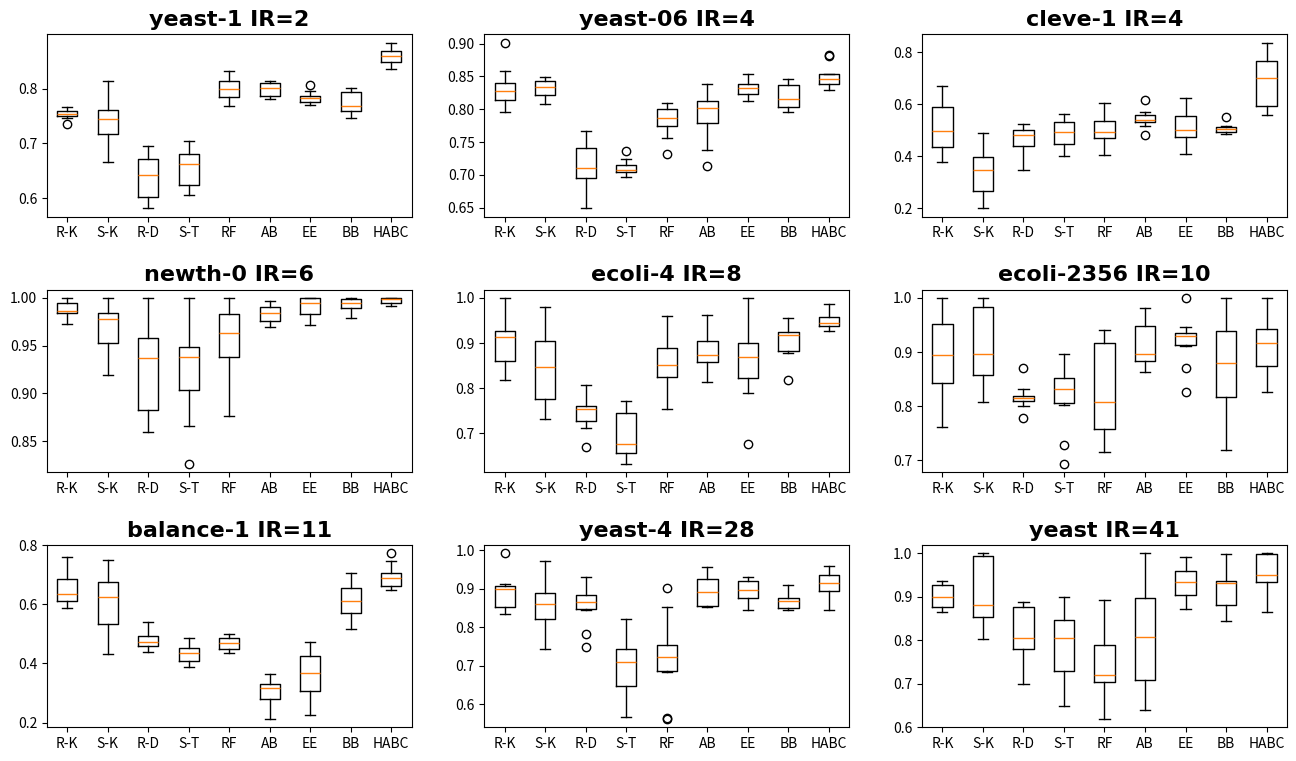

Generate this figure with matplotlib: (Note: this script raises an exception after producing the figure.)
"""
箱线图
各个方法在某个数据上的表现


notch=True,  # 切口形状，不然就是平常的长方形
patch_artist=True # 自动填色，否则就是白底黄线
vert=True # 垂直摆放

yeast-1
[[0.754581, 0.754059, 0.764524, 0.750118, 0.735006, 0.746090, 0.760388, 0.751824, 0.765660, 0.757013],
[0.737861, 0.729883, 0.706232, 0.814341, 0.751772, 0.665369, 0.765302, 0.764169, 0.713275, 0.751221],
[0.695252, 0.633359, 0.606791, 0.673811, 0.680628, 0.600528, 0.597591, 0.652940, 0.667502, 0.581483],
[0.606620, 0.684704, 0.704641, 0.671809, 0.684759, 0.637738, 0.667936, 0.620148, 0.658407, 0.620602],
[0.827849, 0.800768, 0.782727, 0.779688, 0.812920, 0.767737, 0.815080, 0.832177, 0.799688, 0.787944],
[0.811441, 0.781345, 0.780728, 0.800322, 0.812341, 0.790815, 0.804047, 0.813404, 0.784039, 0.802460],
[0.770877, 0.787257, 0.775696, 0.783117, 0.795276, 0.805815, 0.776954, 0.784127, 0.771353, 0.781326],
[0.801940, 0.759117, 0.788486, 0.795074, 0.766364, 0.751903, 0.762752, 0.746145, 0.799138, 0.769102],
[0.863968, 0.869827, 0.879317, 0.846860, 0.835303, 0.852616, 0.857079, 0.841306, 0.862173, 0.884203]]


yeast-06
[[0.795761, 0.804445, 0.834832, 0.832230, 0.842621, 0.817057, 0.813576, 0.822665, 0.858863, 0.901707],
[0.845482, 0.819911, 0.812059, 0.838333, 0.835235, 0.831748, 0.824679, 0.848598, 0.847727, 0.808102],
[0.649049, 0.766672, 0.751469, 0.693408, 0.719516, 0.731837, 0.698062, 0.701049, 0.693512, 0.745015],
[0.717296, 0.711465, 0.706026, 0.704844, 0.703369, 0.705924, 0.724131, 0.696280, 0.736113, 0.709443],
[0.809125, 0.775982, 0.790029, 0.755985, 0.804012, 0.782902, 0.732109, 0.808610, 0.792772, 0.773870],
[0.815939, 0.792933, 0.737613, 0.777904, 0.813189, 0.812198, 0.713515, 0.811007, 0.839051, 0.781461],
[0.821754, 0.830462, 0.813129, 0.854304, 0.836176, 0.834133, 0.839293, 0.815185, 0.828408, 0.848720],
[0.822508, 0.819018, 0.809486, 0.801291, 0.842612, 0.796451, 0.812062, 0.800042, 0.846854, 0.841142],
[0.883011, 0.848335, 0.829616, 0.840228, 0.852695, 0.837349, 0.844016, 0.880767, 0.837839, 0.854308]]

cleve-1
[[0.527303, 0.425178, 0.590984, 0.636230, 0.471593, 0.378788, 0.462318, 0.392800, 0.588832, 0.669905],
[0.199780, 0.399509, 0.489429, 0.308029, 0.340013, 0.250914, 0.393953, 0.255047, 0.396889, 0.357595],
[0.492827, 0.479820, 0.349415, 0.399446, 0.524706, 0.462464, 0.505199, 0.429970, 0.486643, 0.507025],
[0.468851, 0.440845, 0.433138, 0.563114, 0.539989, 0.401300, 0.489938, 0.503205, 0.496208, 0.546479],
[0.553399, 0.488064, 0.405259, 0.472662, 0.467655, 0.533418, 0.604376, 0.535889, 0.496232, 0.458780],
[0.483570, 0.532268, 0.515108, 0.560882, 0.541685, 0.529815, 0.617482, 0.538729, 0.551445, 0.570986],
[0.516532, 0.474066, 0.484658, 0.552186, 0.478004, 0.455424, 0.554836, 0.409775, 0.569374, 0.625989],
[0.485438, 0.485638, 0.505665, 0.501524, 0.512068, 0.550936, 0.491723, 0.511577, 0.515509, 0.502623],
[0.741850, 0.573611, 0.780077, 0.773667, 0.744854, 0.655432, 0.660551, 0.838244, 0.566275, 0.559588]]

newth-0
[[0.986282, 0.984751, 0.988530, 0.987165, 0.976247, 1.0, 0.983784, 1.0, 0.972388, 0.996830],
[0.959554, 0.979389, 0.950783, 0.976664, 1.0, 0.984435, 0.982821, 0.949108, 1.0, 0.918851],
[0.942970, 0.859637, 0.931667, 0.962535, 1.0, 0.879491, 0.859723, 0.890469, 0.942127, 0.968137],
[0.901082, 1.0, 0.826303, 0.912045, 0.939026, 1.0, 0.866175, 0.938097, 0.939603, 0.950871],
[1.0, 0.953597, 0.961114, 0.932655, 1.0, 0.986622, 0.974047, 0.875964, 0.903184, 0.965790],
[0.983748, 0.974195, 0.972959, 0.993743, 0.988377, 0.969326, 0.983872, 0.990741, 0.996397, 0.981388],
[0.991916, 1.0, 0.996859, 0.980691, 0.998380, 0.978026, 0.971263, 0.992456, 1.0, 1.0],
[0.988406, 0.996557, 1.0, 0.996957, 0.992158, 1.0, 1.0, 0.993346, 0.988126, 0.979077],
[0.999205, 0.992861, 0.991716, 0.999157, 0.999979, 0.999703, 0.993182, 0.998605, 0.997682, 1.0]]


ecoli-4
[[1.000000, 0.863510, 0.818118, 0.920975, 0.971087, 0.859775, 0.853981, 0.911003, 0.929890, 0.914324],
[0.846142, 0.749167, 0.757848, 0.912190, 0.832414, 0.848771, 0.979830, 0.730810, 0.885630, 0.959482],
[0.785365, 0.756522, 0.749598, 0.761302, 0.807315, 0.727137, 0.669945, 0.712186, 0.729271, 0.760018],
[0.681370, 0.749829, 0.653918, 0.673150, 0.664682, 0.732491, 0.772507, 0.632667, 0.641763, 0.753315],
[0.830075, 0.838093, 0.891074, 0.863651, 0.959350, 0.789645, 0.753219, 0.885612, 0.823914, 0.897443],
[0.937793, 0.814224, 0.872883, 0.910974, 0.961434, 0.854294, 0.875181, 0.862607, 0.882092, 0.855290],
[0.817148, 0.903632, 0.853909, 0.884076, 0.677296, 0.838776, 0.958547, 0.885162, 1.000000, 0.788469],
[0.919861, 0.932542, 0.877411, 0.917326, 0.917364, 0.954975, 0.926008, 0.817520, 0.883165, 0.883364],
[0.936622, 0.968051, 0.949041, 0.986700, 0.944925, 0.939909, 0.945201, 0.960462, 0.925620, 0.935075]]


ecoli-2356
[[1.000000, 0.948301, 0.876489, 0.911206, 0.761360, 0.959576, 0.838155, 0.858622, 0.825358, 0.953644],
[0.846604, 0.807386, 0.898627, 0.932848, 0.850000, 1.000000, 1.000000, 0.879725, 1.000000, 0.894467],
[0.870687, 0.819885, 0.815351, 0.814610, 0.808766, 0.799387, 0.817207, 0.777604, 0.810517, 0.831944],
[0.693535, 0.815673, 0.871593, 0.802478, 0.839442, 0.855599, 0.844266, 0.728241, 0.823281, 0.895555],
[0.715081, 0.921865, 0.940918, 0.803585, 0.744492, 0.925725, 0.899742, 0.797246, 0.732803, 0.811503],
[0.885636, 0.883590, 0.981676, 0.878742, 0.862133, 0.949685, 0.886247, 0.905356, 0.941116, 0.955821],
[0.826255, 0.934240, 0.945541, 0.926162, 0.934516, 1.000000, 0.932143, 0.910530, 0.870885, 0.923504],
[0.838534, 1.000000, 0.875945, 0.808991, 0.888844, 0.954539, 0.782660, 0.718030, 0.985479, 0.885128],
[1.000000, 0.904507, 0.863322, 0.936808, 0.945051, 0.848773, 0.909795, 0.924238, 0.826508, 0.970620]]

balance-1
[[0.626252, 0.759916, 0.623871, 0.750296, 0.586120, 0.691968, 0.590134, 0.666811, 0.608012, 0.641749],
[0.507184, 0.569341, 0.640629, 0.433226, 0.607615, 0.644666, 0.748801, 0.522620, 0.707502, 0.687984],
[0.457676, 0.495921, 0.490820, 0.492678, 0.469535, 0.473429, 0.438139, 0.458775, 0.456203, 0.541406],
[0.485762, 0.438008, 0.398555, 0.432416, 0.424252, 0.454339, 0.386644, 0.447320, 0.402608, 0.474994],
[0.481872, 0.435130, 0.500462, 0.456948, 0.448190, 0.455208, 0.442547, 0.487000, 0.489935, 0.481117],
[0.364432, 0.304165, 0.329162, 0.271733, 0.331220, 0.320692, 0.244737, 0.314872, 0.332516, 0.212266],
[0.307301, 0.392412, 0.430547, 0.411685, 0.473235, 0.225230, 0.467976, 0.303412, 0.304939, 0.344085],
[0.567243, 0.515037, 0.655320, 0.701549, 0.705737, 0.591186, 0.580621, 0.633545, 0.531271, 0.657264],
[0.691267, 0.672616, 0.747737, 0.689979, 0.651752, 0.647799, 0.659963, 0.704606, 0.707513, 0.772984]]

yeast-4
[[0.905328, 0.835504, 0.912389, 0.846214, 0.842467, 0.907797, 0.907142, 0.892831, 0.992551, 0.868685],
[0.937856, 0.818664, 0.863018, 0.824141, 0.878250, 0.892911, 0.743830, 0.781869, 0.971067, 0.856399],
[0.865438, 0.865084, 0.856833, 0.749449, 0.864905, 0.903986, 0.782054, 0.890600, 0.931109, 0.845325],
[0.715027, 0.707593, 0.696379, 0.817644, 0.711049, 0.581061, 0.565062, 0.821731, 0.753005, 0.630143],
[0.900838, 0.758744, 0.682152, 0.563360, 0.721371, 0.560962, 0.695202, 0.739605, 0.725764, 0.851847],
[0.927185, 0.862880, 0.928221, 0.851896, 0.918402, 0.917801, 0.865513, 0.956654, 0.854134, 0.852128],
[0.893205, 0.880779, 0.929515, 0.900388, 0.869296, 0.928928, 0.908532, 0.873142, 0.922343, 0.843545],
[0.865190, 0.874105, 0.844127, 0.847445, 0.844391, 0.897847, 0.909123, 0.871417, 0.857314, 0.877112],
[0.944508, 0.938540, 0.929895, 0.959401, 0.892781, 0.894406, 0.902108, 0.845154, 0.930820, 0.858839]]

yeast-6
[[0.918225, 0.910974, 0.929929, 0.874145, 0.882908, 0.936669, 0.935153, 0.872758, 0.887890, 0.864735],
[0.850102, 0.865835, 0.894311, 1.000000, 0.802726, 0.979799, 1.000000, 0.997764, 0.866760, 0.833360],
[0.878261, 0.810890, 0.793107, 0.799175, 0.699307, 0.869139, 0.775100, 0.888447, 0.767971, 0.885977],
[0.712674, 0.821858, 0.881065, 0.711194, 0.838036, 0.648230, 0.850285, 0.899427, 0.777791, 0.788447],
[0.715737, 0.717944, 0.618396, 0.700943, 0.803304, 0.892735, 0.798199, 0.762116, 0.688508, 0.720671],
[0.804110, 0.811657, 0.687770, 0.638134, 0.688482, 0.917938, 0.766742, 0.921701, 1.000000, 0.829662],
[0.961121, 0.932370, 0.992143, 0.926585, 0.983402, 0.933527, 0.871230, 0.890659, 0.894901, 0.956150],
[0.937578, 0.984577, 0.935606, 0.930943, 0.997730, 0.843793, 0.877702, 0.893908, 0.933321, 0.859739],
[0.931959, 1.000000, 0.889288, 1.000000, 0.960182, 0.991841, 1.000000, 0.941257, 0.938330, 0.863678]]

"""

from matplotlib import pyplot as plt
import numpy as np
from matplotlib.axes import Axes

label_font = {}

x_labels = ["R-K", "S-K", "R-D", "S-T", "RF", "AB", "EE", "BB", "HABC"]
title = "AUC box diagram of different methods on different data"
title_font = {'family': 'Times New Roman',
              'weight': 'bold',
              'size': 24,
              }
sub_title = ["yeast-1 IR=2", "yeast-06 IR=4", "cleve-1 IR=4",
             "newth-0 IR=6", "ecoli-4 IR=8", "ecoli-2356 IR=10",
             "balance-1 IR=11", "yeast-4 IR=28", "yeast IR=41"]
sub_title_font = {'family': 'Times New Roman',
                  'weight': 'bold',
                  'size': 16,
                  }
nums = 9
all_data = [
    [[0.754581, 0.754059, 0.764524, 0.750118, 0.735006, 0.746090, 0.760388, 0.751824, 0.765660, 0.757013],
     [0.737861, 0.729883, 0.706232, 0.814341, 0.751772, 0.665369, 0.765302, 0.764169, 0.713275, 0.751221],
     [0.695252, 0.633359, 0.606791, 0.673811, 0.680628, 0.600528, 0.597591, 0.652940, 0.667502, 0.581483],
     [0.606620, 0.684704, 0.704641, 0.671809, 0.684759, 0.637738, 0.667936, 0.620148, 0.658407, 0.620602],
     [0.827849, 0.800768, 0.782727, 0.779688, 0.812920, 0.767737, 0.815080, 0.832177, 0.799688, 0.787944],
     [0.811441, 0.781345, 0.780728, 0.800322, 0.812341, 0.790815, 0.804047, 0.813404, 0.784039, 0.802460],
     [0.770877, 0.787257, 0.775696, 0.783117, 0.795276, 0.805815, 0.776954, 0.784127, 0.771353, 0.781326],
     [0.801940, 0.759117, 0.788486, 0.795074, 0.766364, 0.751903, 0.762752, 0.746145, 0.799138, 0.769102],
     [0.863968, 0.869827, 0.879317, 0.846860, 0.835303, 0.852616, 0.857079, 0.841306, 0.862173, 0.884203]],

    [[0.795761, 0.804445, 0.834832, 0.832230, 0.842621, 0.817057, 0.813576, 0.822665, 0.858863, 0.901707],
     [0.845482, 0.819911, 0.812059, 0.838333, 0.835235, 0.831748, 0.824679, 0.848598, 0.847727, 0.808102],
     [0.649049, 0.766672, 0.751469, 0.693408, 0.719516, 0.731837, 0.698062, 0.701049, 0.693512, 0.745015],
     [0.717296, 0.711465, 0.706026, 0.704844, 0.703369, 0.705924, 0.724131, 0.696280, 0.736113, 0.709443],
     [0.809125, 0.775982, 0.790029, 0.755985, 0.804012, 0.782902, 0.732109, 0.808610, 0.792772, 0.773870],
     [0.815939, 0.792933, 0.737613, 0.777904, 0.813189, 0.812198, 0.713515, 0.811007, 0.839051, 0.781461],
     [0.821754, 0.830462, 0.813129, 0.854304, 0.836176, 0.834133, 0.839293, 0.815185, 0.828408, 0.848720],
     [0.822508, 0.819018, 0.809486, 0.801291, 0.842612, 0.796451, 0.812062, 0.800042, 0.846854, 0.841142],
     [0.883011, 0.848335, 0.829616, 0.840228, 0.852695, 0.837349, 0.844016, 0.880767, 0.837839, 0.854308]],

    [[0.527303, 0.425178, 0.590984, 0.636230, 0.471593, 0.378788, 0.462318, 0.392800, 0.588832, 0.669905],
     [0.199780, 0.399509, 0.489429, 0.308029, 0.340013, 0.250914, 0.393953, 0.255047, 0.396889, 0.357595],
     [0.492827, 0.479820, 0.349415, 0.399446, 0.524706, 0.462464, 0.505199, 0.429970, 0.486643, 0.507025],
     [0.468851, 0.440845, 0.433138, 0.563114, 0.539989, 0.401300, 0.489938, 0.503205, 0.496208, 0.546479],
     [0.553399, 0.488064, 0.405259, 0.472662, 0.467655, 0.533418, 0.604376, 0.535889, 0.496232, 0.458780],
     [0.483570, 0.532268, 0.515108, 0.560882, 0.541685, 0.529815, 0.617482, 0.538729, 0.551445, 0.570986],
     [0.516532, 0.474066, 0.484658, 0.552186, 0.478004, 0.455424, 0.554836, 0.409775, 0.569374, 0.625989],
     [0.485438, 0.485638, 0.505665, 0.501524, 0.512068, 0.550936, 0.491723, 0.511577, 0.515509, 0.502623],
     [0.741850, 0.573611, 0.780077, 0.773667, 0.744854, 0.655432, 0.660551, 0.838244, 0.566275, 0.559588]],

    [[0.986282, 0.984751, 0.988530, 0.987165, 0.976247, 1.0, 0.983784, 1.0, 0.972388, 0.996830],
     [0.959554, 0.979389, 0.950783, 0.976664, 1.0, 0.984435, 0.982821, 0.949108, 1.0, 0.918851],
     [0.942970, 0.859637, 0.931667, 0.962535, 1.0, 0.879491, 0.859723, 0.890469, 0.942127, 0.968137],
     [0.901082, 1.0, 0.826303, 0.912045, 0.939026, 1.0, 0.866175, 0.938097, 0.939603, 0.950871],
     [1.0, 0.953597, 0.961114, 0.932655, 1.0, 0.986622, 0.974047, 0.875964, 0.903184, 0.965790],
     [0.983748, 0.974195, 0.972959, 0.993743, 0.988377, 0.969326, 0.983872, 0.990741, 0.996397, 0.981388],
     [0.991916, 1.0, 0.996859, 0.980691, 0.998380, 0.978026, 0.971263, 0.992456, 1.0, 1.0],
     [0.988406, 0.996557, 1.0, 0.996957, 0.992158, 1.0, 1.0, 0.993346, 0.988126, 0.979077],
     [0.999205, 0.992861, 0.991716, 0.999157, 0.999979, 0.999703, 0.993182, 0.998605, 0.997682, 1.0]],

    [[1.000000, 0.863510, 0.818118, 0.920975, 0.971087, 0.859775, 0.853981, 0.911003, 0.929890, 0.914324],
     [0.846142, 0.749167, 0.757848, 0.912190, 0.832414, 0.848771, 0.979830, 0.730810, 0.885630, 0.959482],
     [0.785365, 0.756522, 0.749598, 0.761302, 0.807315, 0.727137, 0.669945, 0.712186, 0.729271, 0.760018],
     [0.681370, 0.749829, 0.653918, 0.673150, 0.664682, 0.732491, 0.772507, 0.632667, 0.641763, 0.753315],
     [0.830075, 0.838093, 0.891074, 0.863651, 0.959350, 0.789645, 0.753219, 0.885612, 0.823914, 0.897443],
     [0.937793, 0.814224, 0.872883, 0.910974, 0.961434, 0.854294, 0.875181, 0.862607, 0.882092, 0.855290],
     [0.817148, 0.903632, 0.853909, 0.884076, 0.677296, 0.838776, 0.958547, 0.885162, 1.000000, 0.788469],
     [0.919861, 0.932542, 0.877411, 0.917326, 0.917364, 0.954975, 0.926008, 0.817520, 0.883165, 0.883364],
     [0.936622, 0.968051, 0.949041, 0.986700, 0.944925, 0.939909, 0.945201, 0.960462, 0.925620, 0.935075]],

    [[1.000000, 0.948301, 0.876489, 0.911206, 0.761360, 0.959576, 0.838155, 0.858622, 0.825358, 0.953644],
     [0.846604, 0.807386, 0.898627, 0.932848, 0.850000, 1.000000, 1.000000, 0.879725, 1.000000, 0.894467],
     [0.870687, 0.819885, 0.815351, 0.814610, 0.808766, 0.799387, 0.817207, 0.777604, 0.810517, 0.831944],
     [0.693535, 0.815673, 0.871593, 0.802478, 0.839442, 0.855599, 0.844266, 0.728241, 0.823281, 0.895555],
     [0.715081, 0.921865, 0.940918, 0.803585, 0.744492, 0.925725, 0.899742, 0.797246, 0.732803, 0.811503],
     [0.885636, 0.883590, 0.981676, 0.878742, 0.862133, 0.949685, 0.886247, 0.905356, 0.941116, 0.955821],
     [0.826255, 0.934240, 0.945541, 0.926162, 0.934516, 1.000000, 0.932143, 0.910530, 0.870885, 0.923504],
     [0.838534, 1.000000, 0.875945, 0.808991, 0.888844, 0.954539, 0.782660, 0.718030, 0.985479, 0.885128],
     [1.000000, 0.904507, 0.863322, 0.936808, 0.945051, 0.848773, 0.909795, 0.924238, 0.826508, 0.970620]],

    [[0.626252, 0.759916, 0.623871, 0.750296, 0.586120, 0.691968, 0.590134, 0.666811, 0.608012, 0.641749],
     [0.507184, 0.569341, 0.640629, 0.433226, 0.607615, 0.644666, 0.748801, 0.522620, 0.707502, 0.687984],
     [0.457676, 0.495921, 0.490820, 0.492678, 0.469535, 0.473429, 0.438139, 0.458775, 0.456203, 0.541406],
     [0.485762, 0.438008, 0.398555, 0.432416, 0.424252, 0.454339, 0.386644, 0.447320, 0.402608, 0.474994],
     [0.481872, 0.435130, 0.500462, 0.456948, 0.448190, 0.455208, 0.442547, 0.487000, 0.489935, 0.481117],
     [0.364432, 0.304165, 0.329162, 0.271733, 0.331220, 0.320692, 0.244737, 0.314872, 0.332516, 0.212266],
     [0.307301, 0.392412, 0.430547, 0.411685, 0.473235, 0.225230, 0.467976, 0.303412, 0.304939, 0.344085],
     [0.567243, 0.515037, 0.655320, 0.701549, 0.705737, 0.591186, 0.580621, 0.633545, 0.531271, 0.657264],
     [0.691267, 0.672616, 0.747737, 0.689979, 0.651752, 0.647799, 0.659963, 0.704606, 0.707513, 0.772984]],

    [[0.905328, 0.835504, 0.912389, 0.846214, 0.842467, 0.907797, 0.907142, 0.892831, 0.992551, 0.868685],
     [0.937856, 0.818664, 0.863018, 0.824141, 0.878250, 0.892911, 0.743830, 0.781869, 0.971067, 0.856399],
     [0.865438, 0.865084, 0.856833, 0.749449, 0.864905, 0.903986, 0.782054, 0.890600, 0.931109, 0.845325],
     [0.715027, 0.707593, 0.696379, 0.817644, 0.711049, 0.581061, 0.565062, 0.821731, 0.753005, 0.630143],
     [0.900838, 0.758744, 0.682152, 0.563360, 0.721371, 0.560962, 0.695202, 0.739605, 0.725764, 0.851847],
     [0.927185, 0.862880, 0.928221, 0.851896, 0.918402, 0.917801, 0.865513, 0.956654, 0.854134, 0.852128],
     [0.893205, 0.880779, 0.929515, 0.900388, 0.869296, 0.928928, 0.908532, 0.873142, 0.922343, 0.843545],
     [0.865190, 0.874105, 0.844127, 0.847445, 0.844391, 0.897847, 0.909123, 0.871417, 0.857314, 0.877112],
     [0.944508, 0.938540, 0.929895, 0.959401, 0.892781, 0.894406, 0.902108, 0.845154, 0.930820, 0.858839]],

    [[0.918225, 0.910974, 0.929929, 0.874145, 0.882908, 0.936669, 0.935153, 0.872758, 0.887890, 0.864735],
     [0.850102, 0.865835, 0.894311, 1.000000, 0.802726, 0.979799, 1.000000, 0.997764, 0.866760, 0.833360],
     [0.878261, 0.810890, 0.793107, 0.799175, 0.699307, 0.869139, 0.775100, 0.888447, 0.767971, 0.885977],
     [0.712674, 0.821858, 0.881065, 0.711194, 0.838036, 0.648230, 0.850285, 0.899427, 0.777791, 0.788447],
     [0.715737, 0.717944, 0.618396, 0.700943, 0.803304, 0.892735, 0.798199, 0.762116, 0.688508, 0.720671],
     [0.804110, 0.811657, 0.687770, 0.638134, 0.688482, 0.917938, 0.766742, 0.921701, 1.000000, 0.829662],
     [0.961121, 0.932370, 0.992143, 0.926585, 0.983402, 0.933527, 0.871230, 0.890659, 0.894901, 0.956150],
     [0.937578, 0.984577, 0.935606, 0.930943, 0.997730, 0.843793, 0.877702, 0.893908, 0.933321, 0.859739],
     [0.931959, 1.000000, 0.889288, 1.000000, 0.960182, 0.991841, 1.000000, 0.941257, 0.938330, 0.863678]]
]
# 首先有图（fig），然后有轴（ax）
nrows = 3
ncols = 3

fig, axes = plt.subplots(nrows=nrows, ncols=ncols, figsize=(16, 9))
# fig.suptitle(title)
# 子图间距 wspace为水平间隔，hspace为垂直间隔
fig.subplots_adjust(wspace=0.2, hspace=0.4)
for i in range(nrows):
    for j in range(ncols):
        bplot = axes[i][j].boxplot(all_data[i * nrows + j], )
        axes[i][j].set_title(sub_title[i * nrows + j], fontdict=sub_title_font)

plt.setp(axes, xticks=[1, 2, 3, 4, 5, 6, 7, 8, 9],
         xticklabels=x_labels)


save_name = "box_line_AUC_compare"
plt.savefig("./png_img/" + save_name + ".png", dpi=300, bbox_inches='tight')
plt.savefig("./eps_img/" + save_name + ".eps", dpi=300, bbox_inches='tight')

plt.show()
